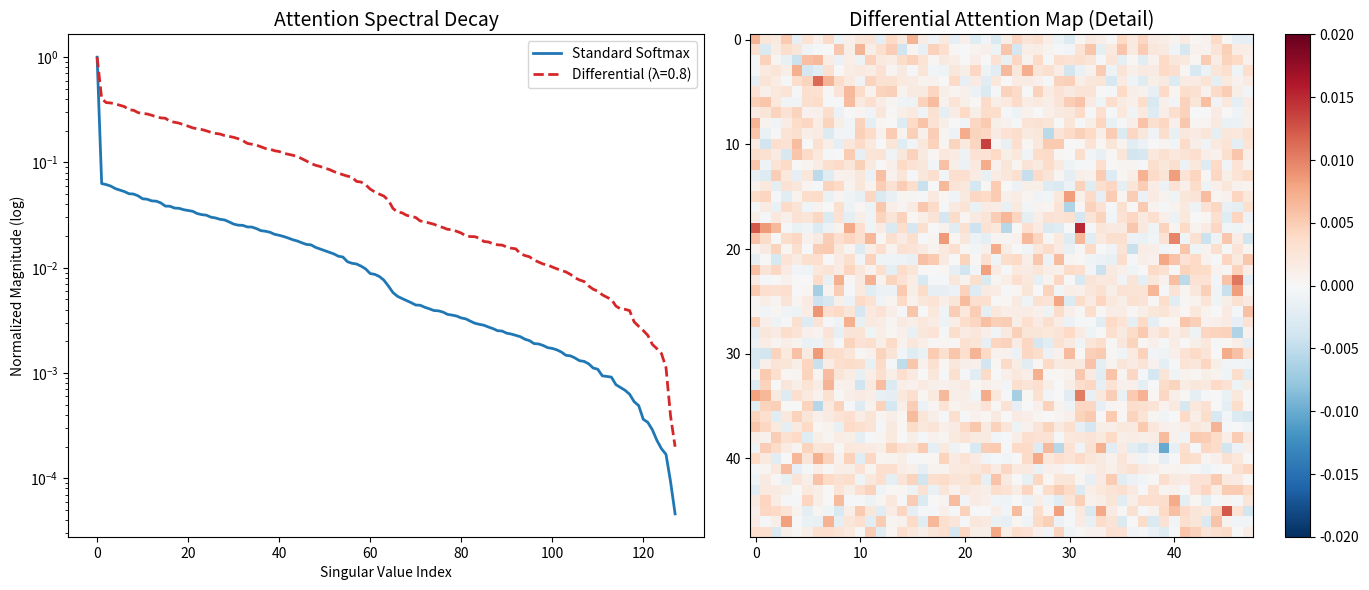

This chart was generated by the following Python code:
import numpy as np
import matplotlib.pyplot as plt

def softmax(x, axis=-1):
    e_x = np.exp(x - np.max(x, axis=axis, keepdims=True))
    return e_x / e_x.sum(axis=axis, keepdims=True)

def get_spectral_decay(matrix):
    s = np.linalg.svd(matrix, compute_uv=False)
    return s / s[0] # Normalize to top singular value

# Parameters
seq_len = 128
dim = 64
head_dim = dim // 2
lam = 0.8 # Differential coefficient

# Generate dummy Q, K (simulating structural bias)
np.random.seed(42)
Q = np.random.randn(seq_len, dim) * 0.5
K = np.random.randn(seq_len, dim) * 0.5

# 1. Standard Softmax Attention
scores_std = (Q @ K.T) / np.sqrt(dim)
A_std = softmax(scores_std)

# 2. Differential Attention (V2 logic)
Q1, Q2 = Q[:, :head_dim], Q[:, head_dim:]
K1, K2 = K[:, :head_dim], K[:, head_dim:]
scores1 = (Q1 @ K1.T) / np.sqrt(head_dim)
scores2 = (Q2 @ K2.T) / np.sqrt(head_dim)
A_diff = softmax(scores1) - lam * softmax(scores2)

# Spectral Decay Data
decay_std = get_spectral_decay(A_std)
decay_diff = get_spectral_decay(A_diff)

# Plotting the Comparison
fig, (ax1, ax2) = plt.subplots(1, 2, figsize=(14, 6))

# Spectral Decay Plot
ax1.plot(decay_std, label='Standard Softmax', color='#1f77b4', linewidth=2)
ax1.plot(decay_diff, label=f'Differential (λ={lam})', color='#d62728', linestyle='--', linewidth=2)
ax1.set_yscale('log')
ax1.set_title('Attention Spectral Decay', fontsize=14)
ax1.set_xlabel('Singular Value Index')
ax1.set_ylabel('Normalized Magnitude (log)')
ax1.legend()

# Visual Heatmap (Diff Attention)
im = ax2.imshow(A_diff[:48, :48], cmap='RdBu_r', vmin=-0.02, vmax=0.02)
ax2.set_title('Differential Attention Map (Detail)', fontsize=14)
fig.colorbar(im, ax=ax2)

plt.tight_layout()
plt.show()
